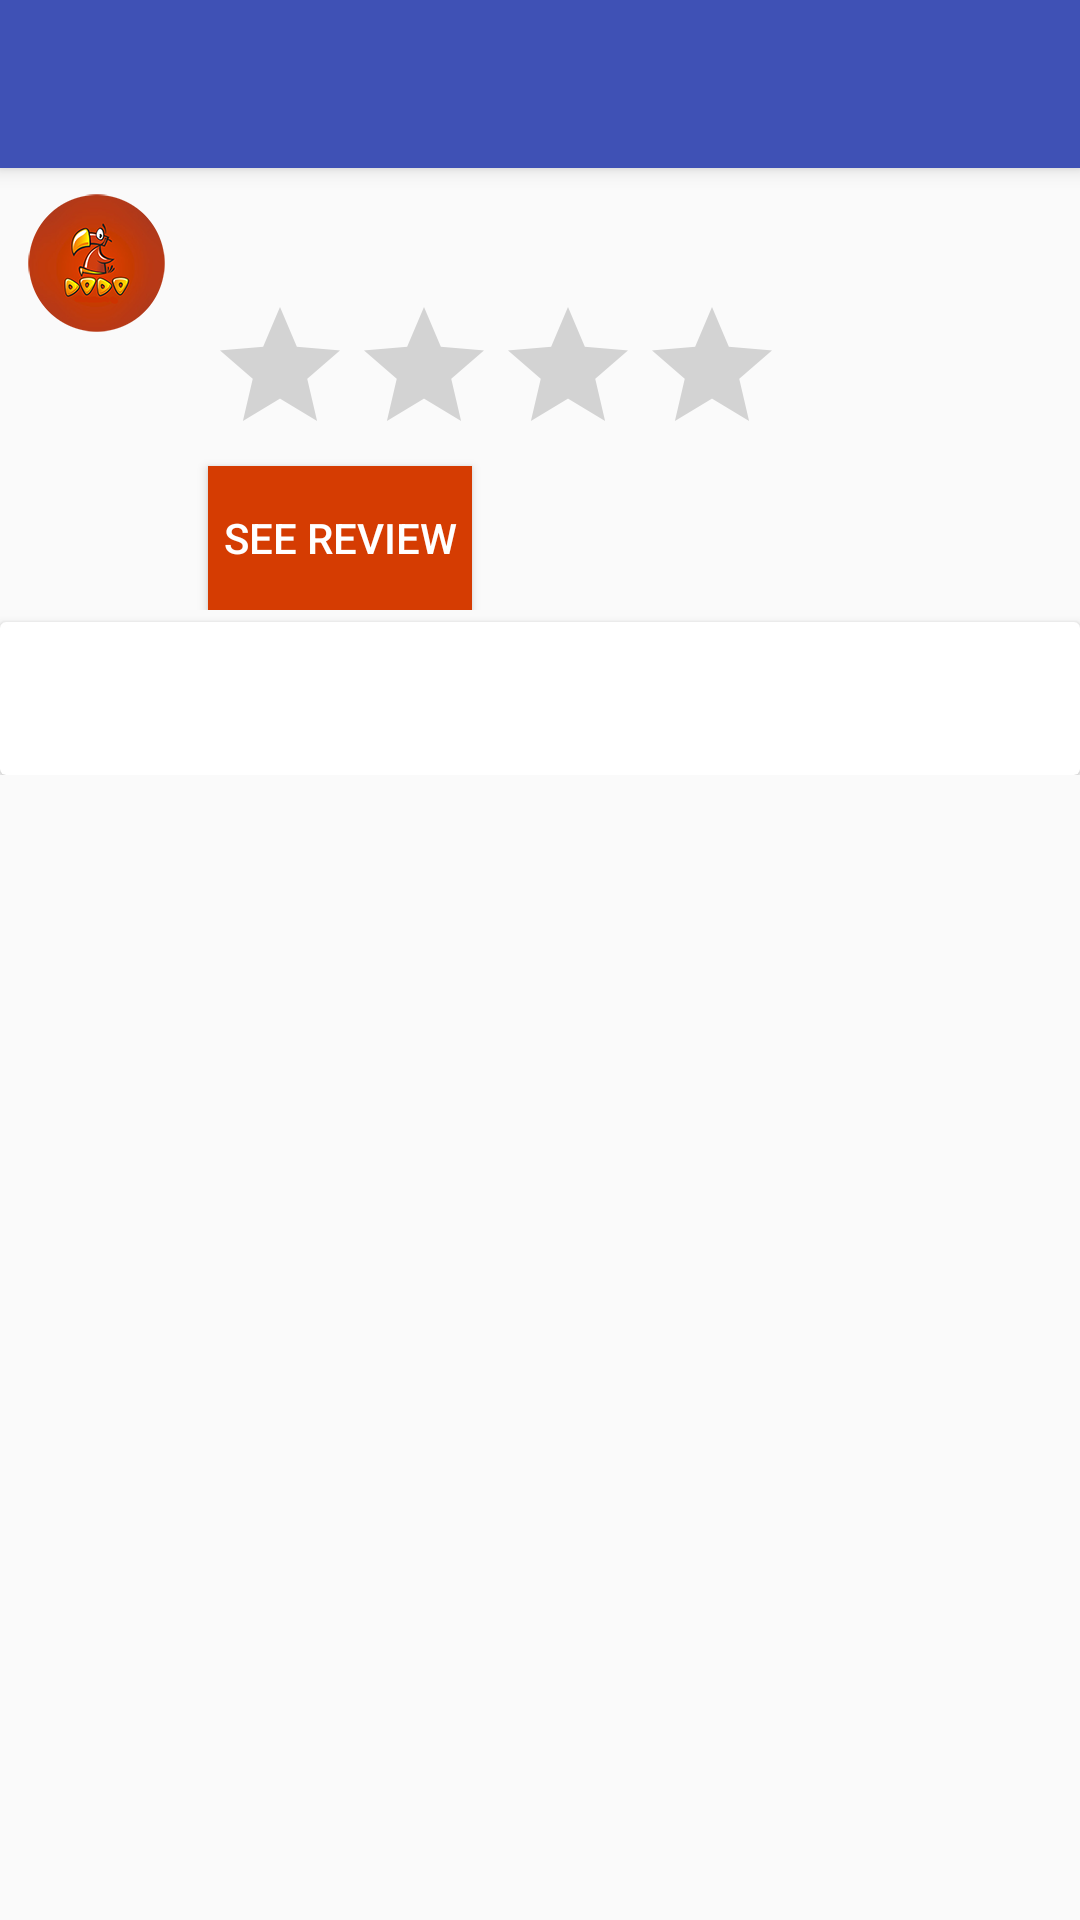

Reconstruct the res/layout file that produces this screen, plus the resources it refers to.
<!-- AndroidManifest.xml: activity theme AppTheme.NoActionBar -->
<!-- res/layout/activity_detail.xml -->
<?xml version="1.0" encoding="utf-8"?>
<android.support.design.widget.CoordinatorLayout xmlns:android="http://schemas.android.com/apk/res/android"
    xmlns:app="http://schemas.android.com/apk/res-auto"
    xmlns:tools="http://schemas.android.com/tools"
    android:layout_width="match_parent"
    android:layout_height="match_parent"
    android:fitsSystemWindows="true"
    tools:context="com.codeniro.android.movie.activities.DetailActivity">

    <android.support.design.widget.AppBarLayout
        android:layout_width="match_parent"
        android:layout_height="wrap_content"
        android:theme="@style/AppTheme.AppBarOverlay">

        <android.support.v7.widget.Toolbar
            android:id="@+id/toolbar"
            android:layout_width="match_parent"
            android:layout_height="?attr/actionBarSize"
            android:background="?attr/colorPrimary"
            app:popupTheme="@style/AppTheme.PopupOverlay" />

    </android.support.design.widget.AppBarLayout>
    <ProgressBar
        android:id="@+id/pb_loading_indicator"
        android:layout_height="@dimen/progress"
        android:layout_width="@dimen/progress"
        android:layout_gravity="center"
        android:visibility="invisible" />


    <include layout="@layout/content_detail"/>
    <include layout="@layout/content_bottom_sheet" />

</android.support.design.widget.CoordinatorLayout>
<!-- res/layout/content_detail.xml (included above) -->
<?xml version="1.0" encoding="utf-8"?>
<android.support.v4.widget.NestedScrollView xmlns:android="http://schemas.android.com/apk/res/android"
    xmlns:app="http://schemas.android.com/apk/res-auto"
    xmlns:tools="http://schemas.android.com/tools"
    android:layout_width="match_parent"
    android:layout_height="match_parent"
    app:layout_behavior="@string/appbar_scrolling_view_behavior"
    tools:context="com.codeniro.android.movie.activities.DetailActivity"
    tools:showIn="@layout/activity_detail">


    <LinearLayout
        android:layout_width="match_parent"
        android:orientation="vertical"
        android:layout_height="wrap_content">
        <include layout="@layout/poster"/>
        <include layout="@layout/review"/>
        <android.support.v7.widget.RecyclerView
            android:layout_width="match_parent"
            android:layout_height="fill_parent"
            android:scrollbars="none"
            android:id="@+id/trailerlist"
            android:layout_margin="10dp"/>

    </LinearLayout>


</android.support.v4.widget.NestedScrollView>
<!-- res/layout/content_bottom_sheet.xml (included above) -->
<?xml version="1.0" encoding="utf-8"?>
<FrameLayout xmlns:android="http://schemas.android.com/apk/res/android"
    xmlns:app="http://schemas.android.com/apk/res-auto"
    android:orientation="vertical"
    android:layout_width="match_parent"
    android:id="@+id/bottomSheetLayout"
    android:layout_height="400dp"
    app:behavior_hideable="true"
    app:behavior_peekHeight="0dp"
    android:background="@color/white"
    app:layout_behavior="@string/bottom_sheet_behavior">
    <android.support.v7.widget.RecyclerView
        android:layout_width="match_parent"
        android:layout_height="match_parent"
        android:id="@+id/reviewlist"/>
    <TextView
        android:id="@+id/tv_error_message_display"
        android:layout_width="wrap_content"
        android:layout_height="wrap_content"
        android:layout_gravity="center_horizontal"
        android:layout_marginTop="60dp"
        android:padding="16dp"
        android:textStyle="bold"
        android:text="@string/errmsg2"
        android:textAppearance="@style/Base.TextAppearance.AppCompat.Medium"
        android:textColor="@color/purple" android:textSize="20sp" android:visibility="invisible"/>

    <ProgressBar
        android:id="@+id/pb_loading_indicator2"
        android:layout_height="@dimen/progress"
        android:layout_width="@dimen/progress"
        android:layout_gravity="center"
        android:visibility="invisible" />

    <android.support.design.widget.FloatingActionButton
        android:id="@+id/fab"
        android:layout_width="wrap_content"
        android:layout_height="wrap_content"
        android:layout_gravity="top|end"
        app:srcCompat="@android:drawable/ic_input_delete" />
</FrameLayout>
<!-- res/layout/poster.xml (included above) -->
<?xml version="1.0" encoding="utf-8"?>
<android.support.constraint.ConstraintLayout xmlns:android="http://schemas.android.com/apk/res/android"
    xmlns:app="http://schemas.android.com/apk/res-auto"
    xmlns:tools="http://schemas.android.com/tools"
    android:layout_width="match_parent" android:layout_height="match_parent">


    <ImageView
        android:id="@+id/backdrop"
        android:layout_width="wrap_content"
        android:layout_height="wrap_content"
        app:srcCompat="@mipmap/ic_launcher"
        app:layout_constraintTop_toTopOf="parent"
        android:layout_marginTop="8dp"
        android:layout_marginLeft="8dp"
        app:layout_constraintLeft_toLeftOf="parent" />

    <TextView
        android:id="@+id/movie_releasedate"
        android:layout_width="wrap_content"
        android:layout_height="wrap_content"
        android:paddingLeft="10dp"
        android:textAppearance="@style/TextAppearance.AppCompat.Medium"
        app:layout_constraintLeft_toRightOf="@+id/backdrop"
        android:layout_marginLeft="21dp"
        app:layout_constraintTop_toTopOf="parent"
        android:layout_marginTop="8dp" />

    <RatingBar
        android:id="@+id/movie_rating"
        android:layout_width="wrap_content"
        android:layout_height="wrap_content"
        android:layout_marginLeft="-8dp"
        android:stepSize="0.5"
        android:numStars="4"
        app:layout_constraintLeft_toLeftOf="@+id/movie_releasedate"
        android:layout_marginTop="10dp"
        app:layout_constraintTop_toBottomOf="@+id/movie_releasedate" />

    <Button
        android:id="@+id/btnreview"
        android:layout_width="wrap_content"
        android:layout_height="wrap_content"
        android:text="@string/checkreview"
        android:background="@drawable/list_selector"
        android:textColor="#fff"
        android:layout_marginTop="0dp"
        app:layout_constraintTop_toBottomOf="@+id/movie_rating"
        android:layout_marginLeft="0dp"
        app:layout_constraintLeft_toLeftOf="@+id/movie_rating" />

</android.support.constraint.ConstraintLayout>
<!-- res/layout/review.xml (included above) -->
<?xml version="1.0" encoding="utf-8"?>
<LinearLayout xmlns:android="http://schemas.android.com/apk/res/android"
    android:orientation="vertical" android:layout_width="match_parent"
    android:layout_height="wrap_content">
    <android.support.v7.widget.CardView
        android:layout_width="match_parent"
        android:layout_height="wrap_content"
        android:layout_marginTop="4dp">
        <LinearLayout
            style="@style/Widget.CardContent"
            android:layout_width="match_parent"
            android:layout_height="wrap_content">
            <TextView
                android:layout_width="match_parent"
                android:layout_height="wrap_content"
                android:id="@+id/movieoverview"
                android:textAppearance="@style/Base.TextAppearance.AppCompat.Small"/>
        </LinearLayout>
    </android.support.v7.widget.CardView>
</LinearLayout>
<!-- resources referenced by this layout -->
<resources>
  <color name="purple">#9C27B0</color>
  <color name="white">#FFF</color>
  <dimen name="progress">42dp</dimen>
  <!-- drawable list_selector (drawable) -->
  <?xml version="1.0" encoding="utf-8"?>
  <selector xmlns:android="http://schemas.android.com/apk/res/android">
      <item android:drawable="@color/colorAccentLight" android:state_pressed="true"/>
      <item android:drawable="@color/colorAccentLight" android:state_activated="true"/>
      <item android:drawable="@color/colorAccentLight" android:state_selected="true"/>
  
      <item android:drawable="@color/background" />
  </selector>
  <!-- mipmap ic_launcher: png bitmap (mipmap-hdpi, 12185 bytes) -->
  <string name="checkreview">See Review</string>
  <string name="errmsg2">No Review available for this movie</string>
  <style name="AppTheme.AppBarOverlay" parent="ThemeOverlay.AppCompat.Dark.ActionBar" />
  <style name="AppTheme.PopupOverlay" parent="ThemeOverlay.AppCompat.Light" />
  <style name="Widget.CardContent" parent="android:Widget">
          <item name="android:paddingLeft">16dp</item>
          <item name="android:paddingRight">16dp</item>
          <item name="android:paddingTop">16dp</item>
          <item name="android:paddingBottom">16dp</item>
      </style>
  <style name="AppTheme.NoActionBar">
          <item name="windowActionBar">false</item>
          <item name="windowNoTitle">true</item>
      </style>
  <color name="colorAccentLight">#3AFF4081</color>
  <color name="background">#d53c02</color>
</resources>
